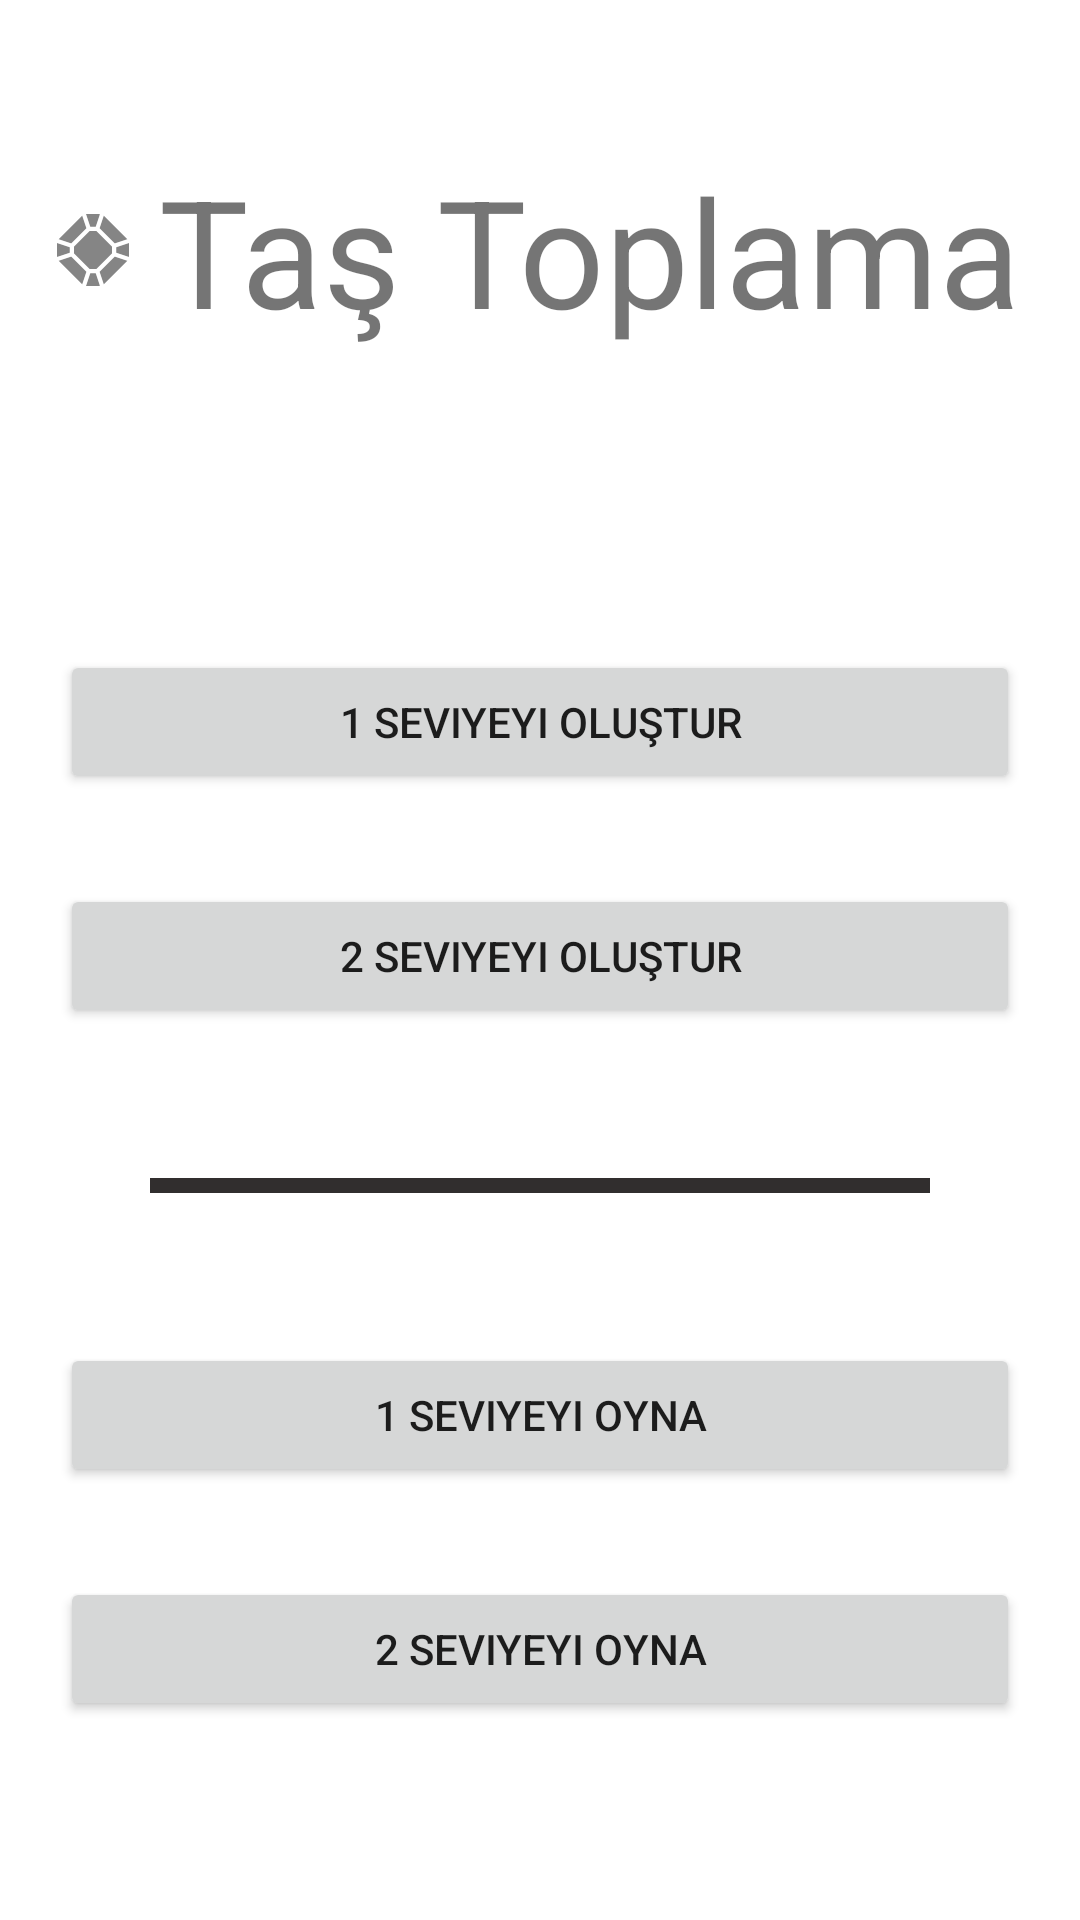

This screen was rendered from an Android layout file. Write that file and the resources it references.
<!-- AndroidManifest.xml: application theme Theme.StonePickingGame -->
<!-- res/layout/fragment_home.xml -->
<?xml version="1.0" encoding="utf-8"?>
<LinearLayout xmlns:android="http://schemas.android.com/apk/res/android"
    xmlns:tools="http://schemas.android.com/tools"
    android:layout_width="match_parent"
    android:layout_height="match_parent"
    android:gravity="center_horizontal"
    android:orientation="vertical"
    tools:context=".HomeFragment">

    <TextView
        android:layout_width="wrap_content"
        android:layout_height="wrap_content"
        android:layout_marginTop="50dp"
        android:drawableLeft="@drawable/ic_mainstone"
        android:drawablePadding="10dp"
        android:text="Taş Toplama"
        android:textSize="50sp" />


    <Button
        android:layout_width="match_parent"
        android:layout_height="wrap_content"
        android:layout_marginHorizontal="20dp"
        android:layout_marginTop="100dp"
        android:text="1 Seviyeyi Oluştur" />


    <Button
        android:layout_width="match_parent"
        android:layout_height="wrap_content"
        android:layout_marginHorizontal="20dp"
        android:layout_marginTop="30dp"
        android:text="2 Seviyeyi Oluştur" />

    <View
        android:layout_width="match_parent"
        android:layout_height="5dp"
        android:layout_marginHorizontal="50dp"
        android:layout_marginVertical="50dp"
        android:background="#F0252121" />

    <Button
        android:layout_width="match_parent"
        android:layout_height="wrap_content"
        android:layout_marginHorizontal="20dp"
        android:text="1 Seviyeyi Oyna" />

    <Button
        android:layout_width="match_parent"
        android:layout_height="wrap_content"
        android:layout_marginHorizontal="20dp"
        android:layout_marginTop="30dp"
        android:text="2 Seviyeyi Oyna" />


</LinearLayout>
<!-- resources referenced by this layout -->
<resources>
  <!-- drawable ic_mainstone (drawable-anydpi) -->
  <vector xmlns:android="http://schemas.android.com/apk/res/android"
      android:width="24dp"
      android:height="24dp"
      android:alpha="0.6"
      android:tint="#333333"
      android:viewportWidth="24"
      android:viewportHeight="24">
      <group
          android:scaleX="0.046875"
          android:scaleY="0.046875">
          <path
              android:fillColor="#FF000000"
              android:pathData="m91,236.811 l-91,-30v98.378l91,-30z" />
          <path
              android:fillColor="#FF000000"
              android:pathData="m410.054,303.157 l-106.897,106.897 30,90 166.897,-166.897z" />
          <path
              android:fillColor="#FF000000"
              android:pathData="m101.946,303.157 l-90.002,29.998 166.899,166.899 30,-90z" />
          <path
              android:fillColor="#FF000000"
              android:pathData="m101.946,208.843 l106.897,-106.897 -30.002,-89.998 -166.897,166.897z" />
          <path
              android:fillColor="#FF000000"
              android:pathData="m236.811,91h38.378l30.004,-91h-98.39z" />
          <path
              android:fillColor="#FF000000"
              android:pathData="m275.189,421h-38.378l-30.004,91h98.386z" />
          <path
              android:fillColor="#FF000000"
              android:pathData="m421,236.811v38.378l91,30.002v-98.38z" />
          <path
              android:fillColor="#FF000000"
              android:pathData="m410.054,208.843 l90.002,-29.998 -166.899,-166.899 -30,90z" />
          <path
              android:fillColor="#FF000000"
              android:pathData="m391,232.211 l-111.211,-111.211h-47.578l-111.211,111.211v47.578l111.211,111.211h47.578l111.211,-111.211z" />
      </group>
  </vector>
  <style name="Theme.StonePickingGame" parent="Theme.MaterialComponents.DayNight.DarkActionBar">
          
          <item name="colorPrimary">@color/primary</item>
          <item name="colorPrimaryVariant">@color/design_default_color_primary</item>
          <item name="colorOnPrimary">@color/accent</item>
          
          <item name="colorSecondary">@color/cardview_dark_background</item>
          <item name="colorSecondaryVariant">@color/primary</item>
          <item name="colorOnSecondary">@color/design_default_color_primary</item>
          
          <item name="android:statusBarColor" tools:targetApi="l">?attr/colorPrimaryVariant</item>
          
      </style>
  <color name="primary">#2196F3</color>
  <color name="accent">#FF5722</color>
</resources>
